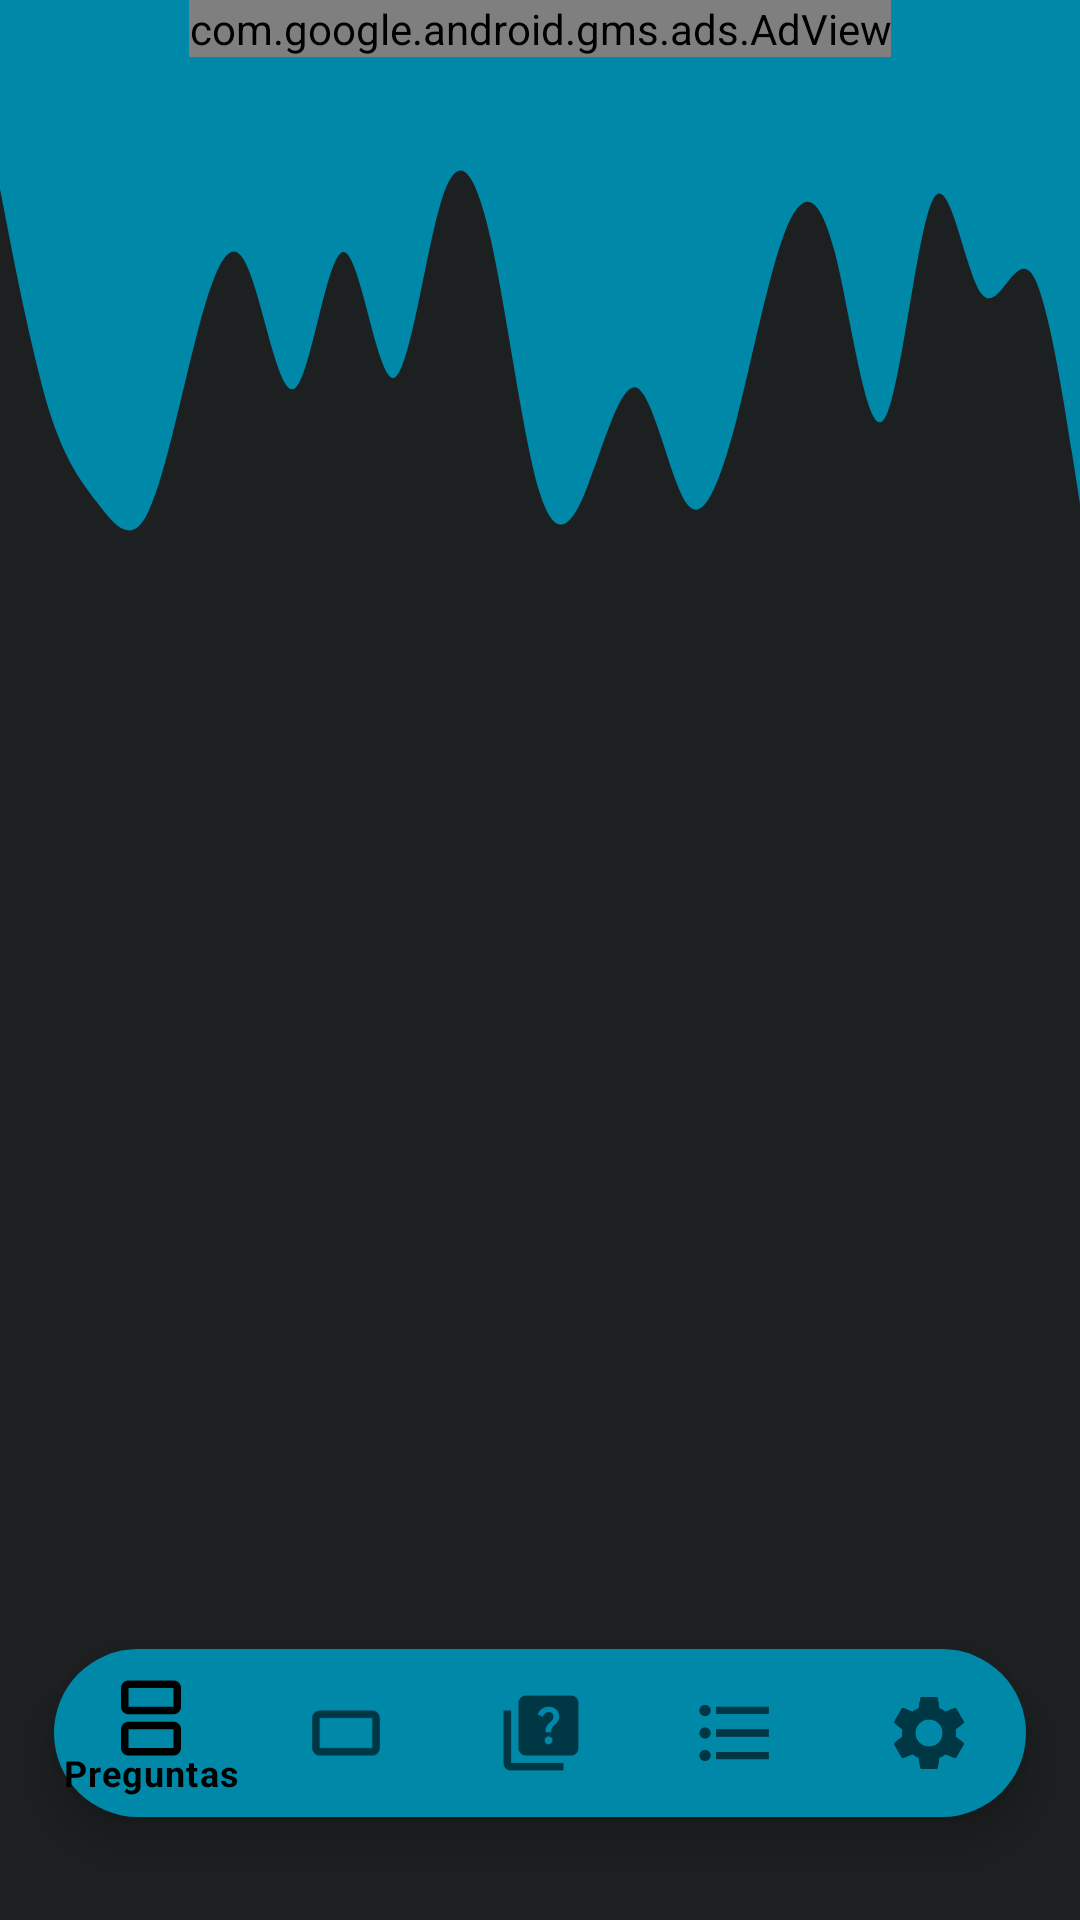

This screen was rendered from an Android layout file. Write that file and the resources it references.
<!-- AndroidManifest.xml: application theme Theme.Proyecto -->
<!-- res/layout/activity_main.xml -->
<?xml version="1.0" encoding="utf-8"?>
<androidx.constraintlayout.widget.ConstraintLayout xmlns:android="http://schemas.android.com/apk/res/android"
    xmlns:app="http://schemas.android.com/apk/res-auto"
    xmlns:ads="http://schemas.android.com/apk/res-auto"
    xmlns:tools="http://schemas.android.com/tools"
    android:layout_width="match_parent"
    android:layout_height="match_parent"
    android:background="#1d2021"
    tools:context="app.introduce.memori.MainActivity">

    <View
        android:id="@+id/view"
        android:layout_width="match_parent"
        android:layout_height="210dp"
        android:background="@drawable/waveup"
        app:layout_constraintTop_toTopOf="parent" />

    <com.google.android.gms.ads.AdView
        android:id="@+id/adBanner"
        android:layout_width="wrap_content"
        android:layout_height="wrap_content"
        ads:adSize="BANNER"
        app:layout_constraintEnd_toEndOf="parent"
        app:layout_constraintStart_toStartOf="parent"
        app:layout_constraintTop_toTopOf="parent"
        ads:adUnitId="ca-app-pub-9083588914670521/7693967275"/>



    <androidx.viewpager2.widget.ViewPager2
        android:id="@+id/vpSlide"
        android:layout_width="match_parent"
        android:layout_height="match_parent"
        android:layout_marginStart="1dp"
        android:layout_marginEnd="1dp"
        android:layout_marginBottom="1dp"
        android:visibility="gone"
        app:layout_constraintBottom_toBottomOf="parent"
        app:layout_constraintEnd_toEndOf="parent"
        app:layout_constraintStart_toStartOf="parent" />

    <FrameLayout
        android:id="@+id/fmTextField"
        android:layout_width="match_parent"
        android:layout_height="match_parent"
        app:layout_constraintEnd_toEndOf="@+id/vpSlide"
        app:layout_constraintStart_toStartOf="@+id/vpSlide"
        app:layout_constraintTop_toTopOf="parent" />


    <com.google.android.material.tabs.TabLayout
        android:id="@+id/tabLayout"
        android:layout_width="match_parent"
        android:layout_height="wrap_content"
        android:layout_margin="30dp"
        android:background="@drawable/rounded_bn"
        android:elevation="3dp"
        android:visibility="gone"
        app:itemIconSize="30dp"
        app:itemIconTint="@drawable/itemselector"
        app:itemRippleColor="@android:color/transparent"
        app:labelVisibilityMode="unlabeled"

        app:layout_constraintBottom_toBottomOf="@+id/vpSlide"
        app:layout_constraintEnd_toEndOf="parent"
        app:layout_constraintStart_toStartOf="parent"
        tools:ignore="SpeakableTextPresentCheck">


    </com.google.android.material.tabs.TabLayout>

    <com.google.android.material.bottomnavigation.BottomNavigationView
        android:id="@+id/btnNav"
        android:layout_width="0dp"
        android:layout_height="wrap_content"
        android:layout_margin="18dp"
        android:background="@drawable/rounded_bn"
        android:elevation="4dp"
        android:visibility="visible"
        app:itemIconSize="30dp"
        app:layout_constraintBottom_toBottomOf="parent"
        app:layout_constraintEnd_toEndOf="parent"
        app:layout_constraintStart_toStartOf="parent"
        app:layout_constraintTop_toTopOf="@+id/view"
        app:layout_constraintVertical_bias="0.97"
        app:menu="@menu/menu_bn" />


</androidx.constraintlayout.widget.ConstraintLayout>
<!-- resources referenced by this layout -->
<resources>
  <!-- drawable itemselector (drawable) -->
  <?xml version="1.0" encoding="utf-8"?>
  <selector xmlns:android="http://schemas.android.com/apk/res/android">
      <item android:state_checked="true"
           android:color="@color/textfieldMost"
          />
      <item android:state_pressed="true"
          android:color="#AF6408"
          />
  
      <item android:color = "@color/black"/>
  </selector>
  <!-- drawable rounded_bn (drawable) -->
  <?xml version="1.0" encoding="utf-8"?>
  <shape xmlns:android="http://schemas.android.com/apk/res/android"
      android:shape="rectangle"
      >
      <corners android:radius="100dp"/>
      <solid android:color="@color/primarioCel"/>
  
  </shape>
  <!-- drawable waveup (drawable) -->
  <vector xmlns:android="http://schemas.android.com/apk/res/android"
      android:width="1440dp"
      android:height="320dp"
      android:viewportWidth="1440"
      android:viewportHeight="320">
    <path
        android:pathData="M0,96L10.9,117.3C21.8,139 44,181 65,208C87.3,235 109,245 131,256C152.7,267 175,277 196,261.3C218.2,245 240,203 262,170.7C283.6,139 305,117 327,133.3C349.1,149 371,203 393,197.3C414.5,192 436,128 458,128C480,128 502,192 524,192C545.5,192 567,128 589,101.3C610.9,75 633,85 655,122.7C676.4,160 698,224 720,250.7C741.8,277 764,267 785,245.3C807.3,224 829,192 851,197.3C872.7,203 895,245 916,256C938.2,267 960,245 982,213.3C1003.6,181 1025,139 1047,117.3C1069.1,96 1091,96 1113,128C1134.5,160 1156,224 1178,213.3C1200,203 1222,117 1244,101.3C1265.5,85 1287,139 1309,149.3C1330.9,160 1353,128 1375,138.7C1396.4,149 1418,203 1429,229.3L1440,256L1440,0L1429.1,0C1418.2,0 1396,0 1375,0C1352.7,0 1331,0 1309,0C1287.3,0 1265,0 1244,0C1221.8,0 1200,0 1178,0C1156.4,0 1135,0 1113,0C1090.9,0 1069,0 1047,0C1025.5,0 1004,0 982,0C960,0 938,0 916,0C894.5,0 873,0 851,0C829.1,0 807,0 785,0C763.6,0 742,0 720,0C698.2,0 676,0 655,0C632.7,0 611,0 589,0C567.3,0 545,0 524,0C501.8,0 480,0 458,0C436.4,0 415,0 393,0C370.9,0 349,0 327,0C305.5,0 284,0 262,0C240,0 218,0 196,0C174.5,0 153,0 131,0C109.1,0 87,0 65,0C43.6,0 22,0 11,0L0,0Z"
        android:fillColor="#0088A9"/>
  </vector>
  <style name="Theme.Proyecto" parent="Theme.MaterialComponents.Light.NoActionBar">
          
          <item name="colorPrimary">@color/purple_500</item>
          <item name="colorPrimaryVariant">@color/purple_700</item>
          <item name="colorOnPrimary">@color/white</item>
          
          <item name="colorSecondary">@color/teal_200</item>
          <item name="colorSecondaryVariant">@color/teal_700</item>
          <item name="colorOnSecondary">@color/black</item>
          
          <item name="android:statusBarColor">?attr/colorPrimaryVariant</item>
          
      </style>
  <color name="textfieldMost">#FB8500</color>
  <color name="black">#FF000000</color>
  <color name="primarioCel">#0088A9</color>
  <color name="purple_500">#000000</color>
  <color name="purple_700">#1D2021</color>
  <color name="white">#FFFFFFFF</color>
  <color name="teal_200">#FF03DAC5</color>
  <color name="teal_700">#FF018786</color>
</resources>
